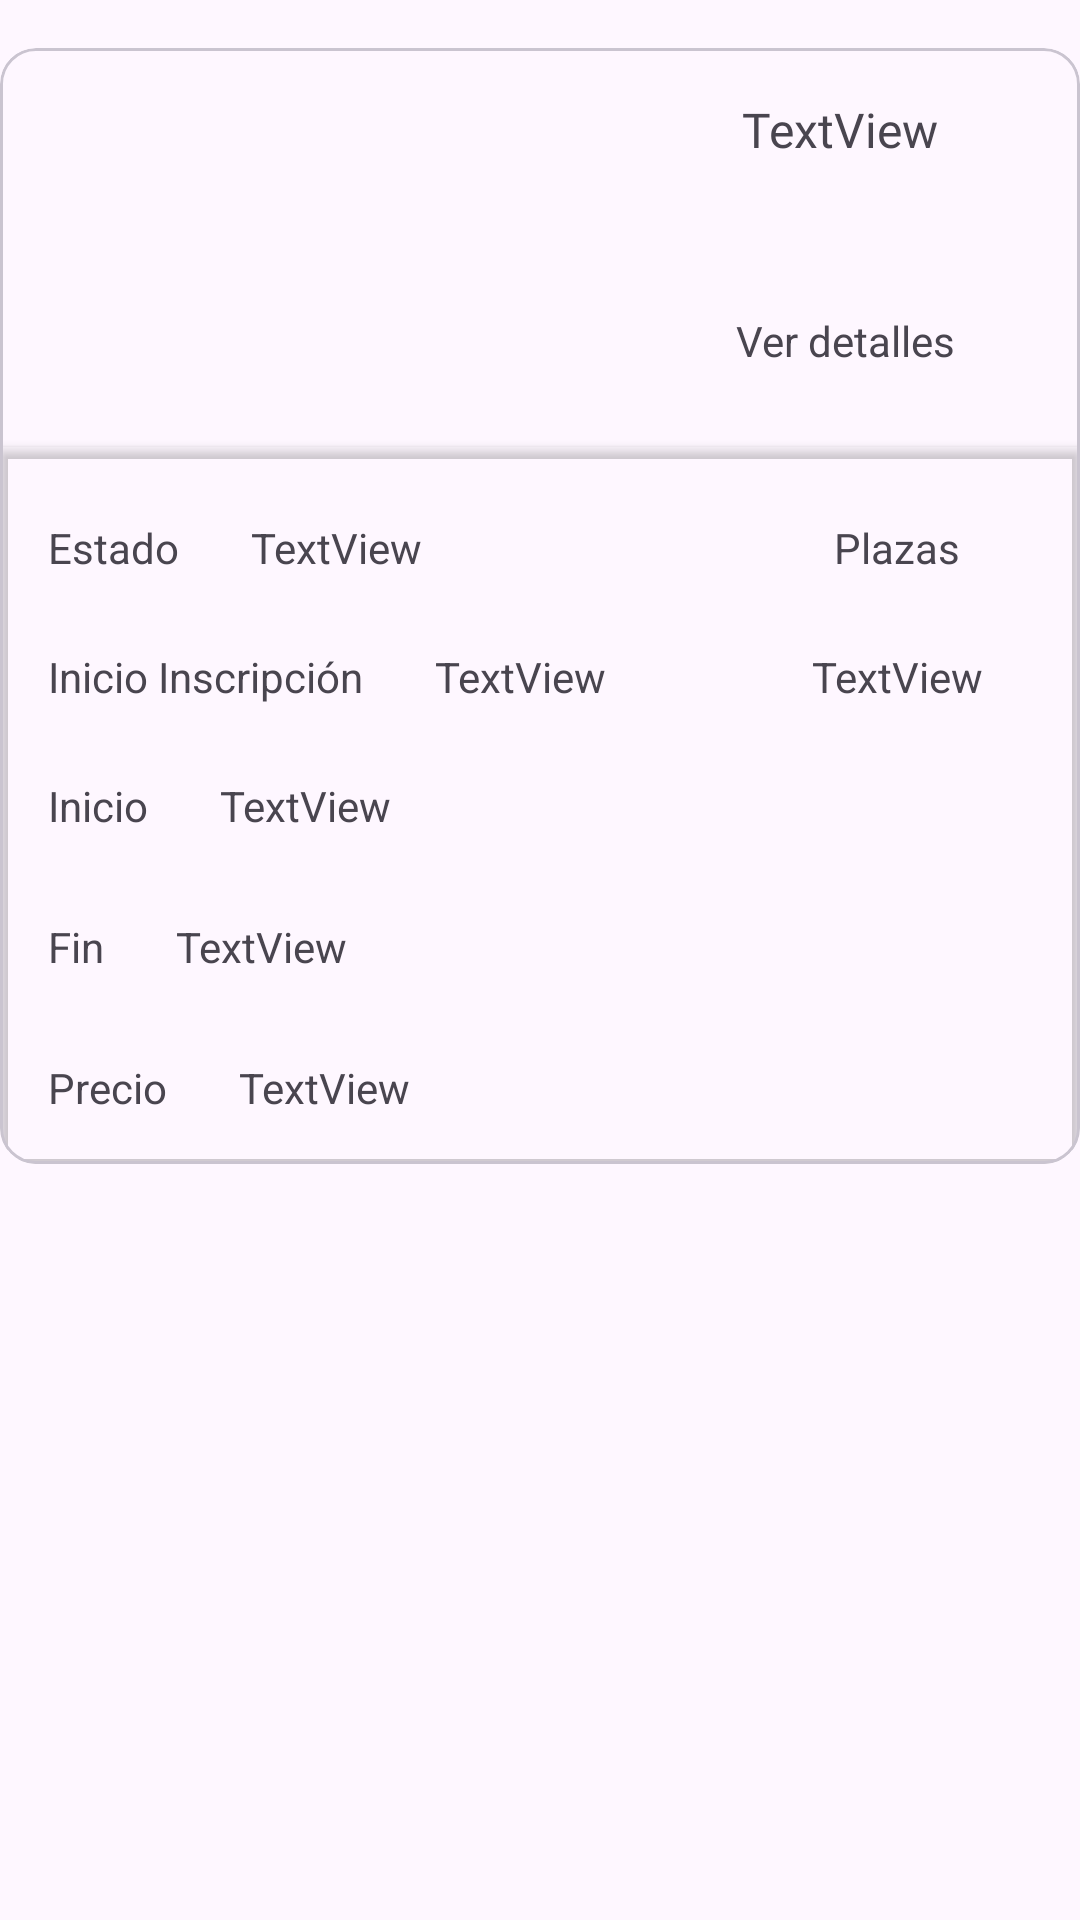

Android layout source for this screen:
<!-- AndroidManifest.xml: application theme Theme.ProyectoPracticas -->
<!-- res/layout/mis_eventos_card.xml -->
<?xml version="1.0" encoding="utf-8"?>
<androidx.constraintlayout.widget.ConstraintLayout xmlns:android="http://schemas.android.com/apk/res/android"
    xmlns:app="http://schemas.android.com/apk/res-auto"
    xmlns:tools="http://schemas.android.com/tools"
    android:layout_width="match_parent"
    android:layout_height="wrap_content">

    <com.google.android.material.card.MaterialCardView
        android:id="@+id/tarjetaMisEventos"
        android:layout_width="0dp"
        android:layout_height="wrap_content"
        android:layout_marginTop="16dp"
        app:layout_constraintEnd_toEndOf="parent"
        app:layout_constraintStart_toStartOf="parent"
        app:layout_constraintTop_toTopOf="parent">

        <androidx.constraintlayout.widget.ConstraintLayout
            android:layout_width="match_parent"
            android:layout_height="match_parent">

            <ImageView
                android:id="@+id/imagenMisEventos"
                android:layout_width="200dp"
                android:layout_height="125dp"
                android:scaleType="centerCrop"
                app:layout_constraintStart_toStartOf="parent"
                app:layout_constraintTop_toTopOf="parent"
                tools:srcCompat="@tools:sample/avatars" />

            <TextView
                android:id="@+id/tituloMisEventos"
                android:layout_width="wrap_content"
                android:layout_height="wrap_content"
                android:fontFamily="@font/poppins_regular"
                android:text="TextView"
                android:textSize="16sp"
                app:layout_constraintBottom_toBottomOf="@+id/imagenMisEventos"
                app:layout_constraintEnd_toEndOf="parent"
                app:layout_constraintStart_toEndOf="@+id/imagenMisEventos"
                app:layout_constraintTop_toTopOf="@+id/imagenMisEventos"
                app:layout_constraintVertical_bias="0.158" />

            <androidx.cardview.widget.CardView
                android:id="@+id/informacionExtra"
                android:layout_width="match_parent"
                android:layout_height="0dp"
                android:layout_marginTop="8dp"
                android:visibility="visible"
                app:cardBackgroundColor="@color/transparente"
                app:layout_constraintEnd_toEndOf="parent"
                app:layout_constraintStart_toStartOf="parent"
                app:layout_constraintTop_toBottomOf="@+id/imagenMisEventos">

                <androidx.constraintlayout.widget.ConstraintLayout
                    android:layout_width="match_parent"
                    android:layout_height="match_parent">

                    <TextView
                        android:id="@+id/textView8"
                        android:layout_width="wrap_content"
                        android:layout_height="wrap_content"
                        android:layout_marginStart="16dp"
                        android:layout_marginTop="24dp"
                        android:text="@string/estadoEvento"
                        app:layout_constraintStart_toStartOf="parent"
                        app:layout_constraintTop_toTopOf="parent" />

                    <TextView
                        android:id="@+id/estadoMisEventos"
                        android:layout_width="wrap_content"
                        android:layout_height="wrap_content"
                        android:layout_marginStart="24dp"
                        android:text="TextView"
                        app:layout_constraintBottom_toBottomOf="@+id/textView8"
                        app:layout_constraintStart_toEndOf="@+id/textView8"
                        app:layout_constraintTop_toTopOf="@+id/textView8" />

                    <TextView
                        android:id="@+id/textView13"
                        android:layout_width="wrap_content"
                        android:layout_height="wrap_content"
                        android:layout_marginStart="16dp"
                        android:layout_marginTop="24dp"
                        android:text="@string/fechaInscripcionInformacion"
                        app:layout_constraintStart_toStartOf="parent"
                        app:layout_constraintTop_toBottomOf="@+id/textView8" />

                    <TextView
                        android:id="@+id/textView14"
                        android:layout_width="wrap_content"
                        android:layout_height="wrap_content"
                        android:layout_marginStart="16dp"
                        android:layout_marginTop="24dp"
                        android:text="@string/fechaInicioInformacion"
                        app:layout_constraintStart_toStartOf="parent"
                        app:layout_constraintTop_toBottomOf="@+id/textView13" />

                    <TextView
                        android:id="@+id/textView16"
                        android:layout_width="wrap_content"
                        android:layout_height="wrap_content"
                        android:layout_marginStart="16dp"
                        android:layout_marginTop="28dp"
                        android:text="@string/fechaFinInformacion"
                        app:layout_constraintStart_toStartOf="parent"
                        app:layout_constraintTop_toBottomOf="@+id/textView14" />

                    <TextView
                        android:id="@+id/fechaInscripcionMisEventos"
                        android:layout_width="wrap_content"
                        android:layout_height="wrap_content"
                        android:layout_marginStart="24dp"
                        android:text="TextView"
                        app:layout_constraintBottom_toBottomOf="@+id/textView13"
                        app:layout_constraintStart_toEndOf="@+id/textView13"
                        app:layout_constraintTop_toTopOf="@+id/textView13" />

                    <TextView
                        android:id="@+id/textView19"
                        android:layout_width="wrap_content"
                        android:layout_height="wrap_content"
                        android:layout_marginStart="16dp"
                        android:layout_marginTop="28dp"
                        android:layout_marginBottom="16dp"
                        android:text="@string/precioEvento"
                        app:layout_constraintBottom_toBottomOf="parent"
                        app:layout_constraintStart_toStartOf="parent"
                        app:layout_constraintTop_toBottomOf="@+id/textView16" />

                    <TextView
                        android:id="@+id/fechaInicioMisEventos"
                        android:layout_width="wrap_content"
                        android:layout_height="wrap_content"
                        android:layout_marginStart="24dp"
                        android:text="TextView"
                        app:layout_constraintBottom_toBottomOf="@+id/textView14"
                        app:layout_constraintStart_toEndOf="@+id/textView14"
                        app:layout_constraintTop_toTopOf="@+id/textView14" />

                    <TextView
                        android:id="@+id/fechaFinMisEventos"
                        android:layout_width="wrap_content"
                        android:layout_height="wrap_content"
                        android:layout_marginStart="24dp"
                        android:text="TextView"
                        app:layout_constraintBottom_toBottomOf="@+id/textView16"
                        app:layout_constraintStart_toEndOf="@+id/textView16"
                        app:layout_constraintTop_toTopOf="@+id/textView16" />

                    <TextView
                        android:id="@+id/precioMisEventos"
                        android:layout_width="wrap_content"
                        android:layout_height="wrap_content"
                        android:layout_marginStart="24dp"
                        android:text="TextView"
                        app:layout_constraintBottom_toBottomOf="@+id/textView19"
                        app:layout_constraintStart_toEndOf="@+id/textView19"
                        app:layout_constraintTop_toTopOf="@+id/textView19" />

                    <TextView
                        android:id="@+id/textView12"
                        android:layout_width="wrap_content"
                        android:layout_height="wrap_content"
                        android:layout_marginTop="24dp"
                        android:layout_marginEnd="40dp"
                        android:text="@string/plazasEvento"
                        app:layout_constraintEnd_toEndOf="parent"
                        app:layout_constraintTop_toTopOf="parent" />

                    <TextView
                        android:id="@+id/plazasMisEventos"
                        android:layout_width="wrap_content"
                        android:layout_height="wrap_content"
                        android:layout_marginTop="24dp"
                        android:text="TextView"
                        app:layout_constraintEnd_toEndOf="@+id/textView12"
                        app:layout_constraintStart_toStartOf="@+id/textView12"
                        app:layout_constraintTop_toBottomOf="@+id/textView12" />
                </androidx.constraintlayout.widget.ConstraintLayout>
            </androidx.cardview.widget.CardView>

            <TextView
                android:id="@+id/textView"
                android:layout_width="wrap_content"
                android:layout_height="wrap_content"
                android:layout_marginTop="24dp"
                android:text="Ver detalles"
                app:layout_constraintBottom_toTopOf="@+id/informacionExtra"
                app:layout_constraintEnd_toEndOf="parent"
                app:layout_constraintHorizontal_bias="0.522"
                app:layout_constraintStart_toEndOf="@+id/imagenMisEventos"
                app:layout_constraintTop_toBottomOf="@+id/tituloMisEventos" />

        </androidx.constraintlayout.widget.ConstraintLayout>
    </com.google.android.material.card.MaterialCardView>
</androidx.constraintlayout.widget.ConstraintLayout>
<!-- resources referenced by this layout -->
<resources>
  <color name="transparente">#00000000</color>
  <string name="estadoEvento">Estado</string>
  <string name="fechaFinInformacion">Fin</string>
  <string name="fechaInicioInformacion">Inicio</string>
  <string name="fechaInscripcionInformacion">Inicio Inscripción</string>
  <string name="plazasEvento">Plazas</string>
  <string name="precioEvento">Precio</string>
  <style name="Theme.ProyectoPracticas" parent="Base.Theme.ProyectoPracticas" />
  <style name="Base.Theme.ProyectoPracticas" parent="Theme.Material3.DayNight.NoActionBar">
          
          
      </style>
</resources>
